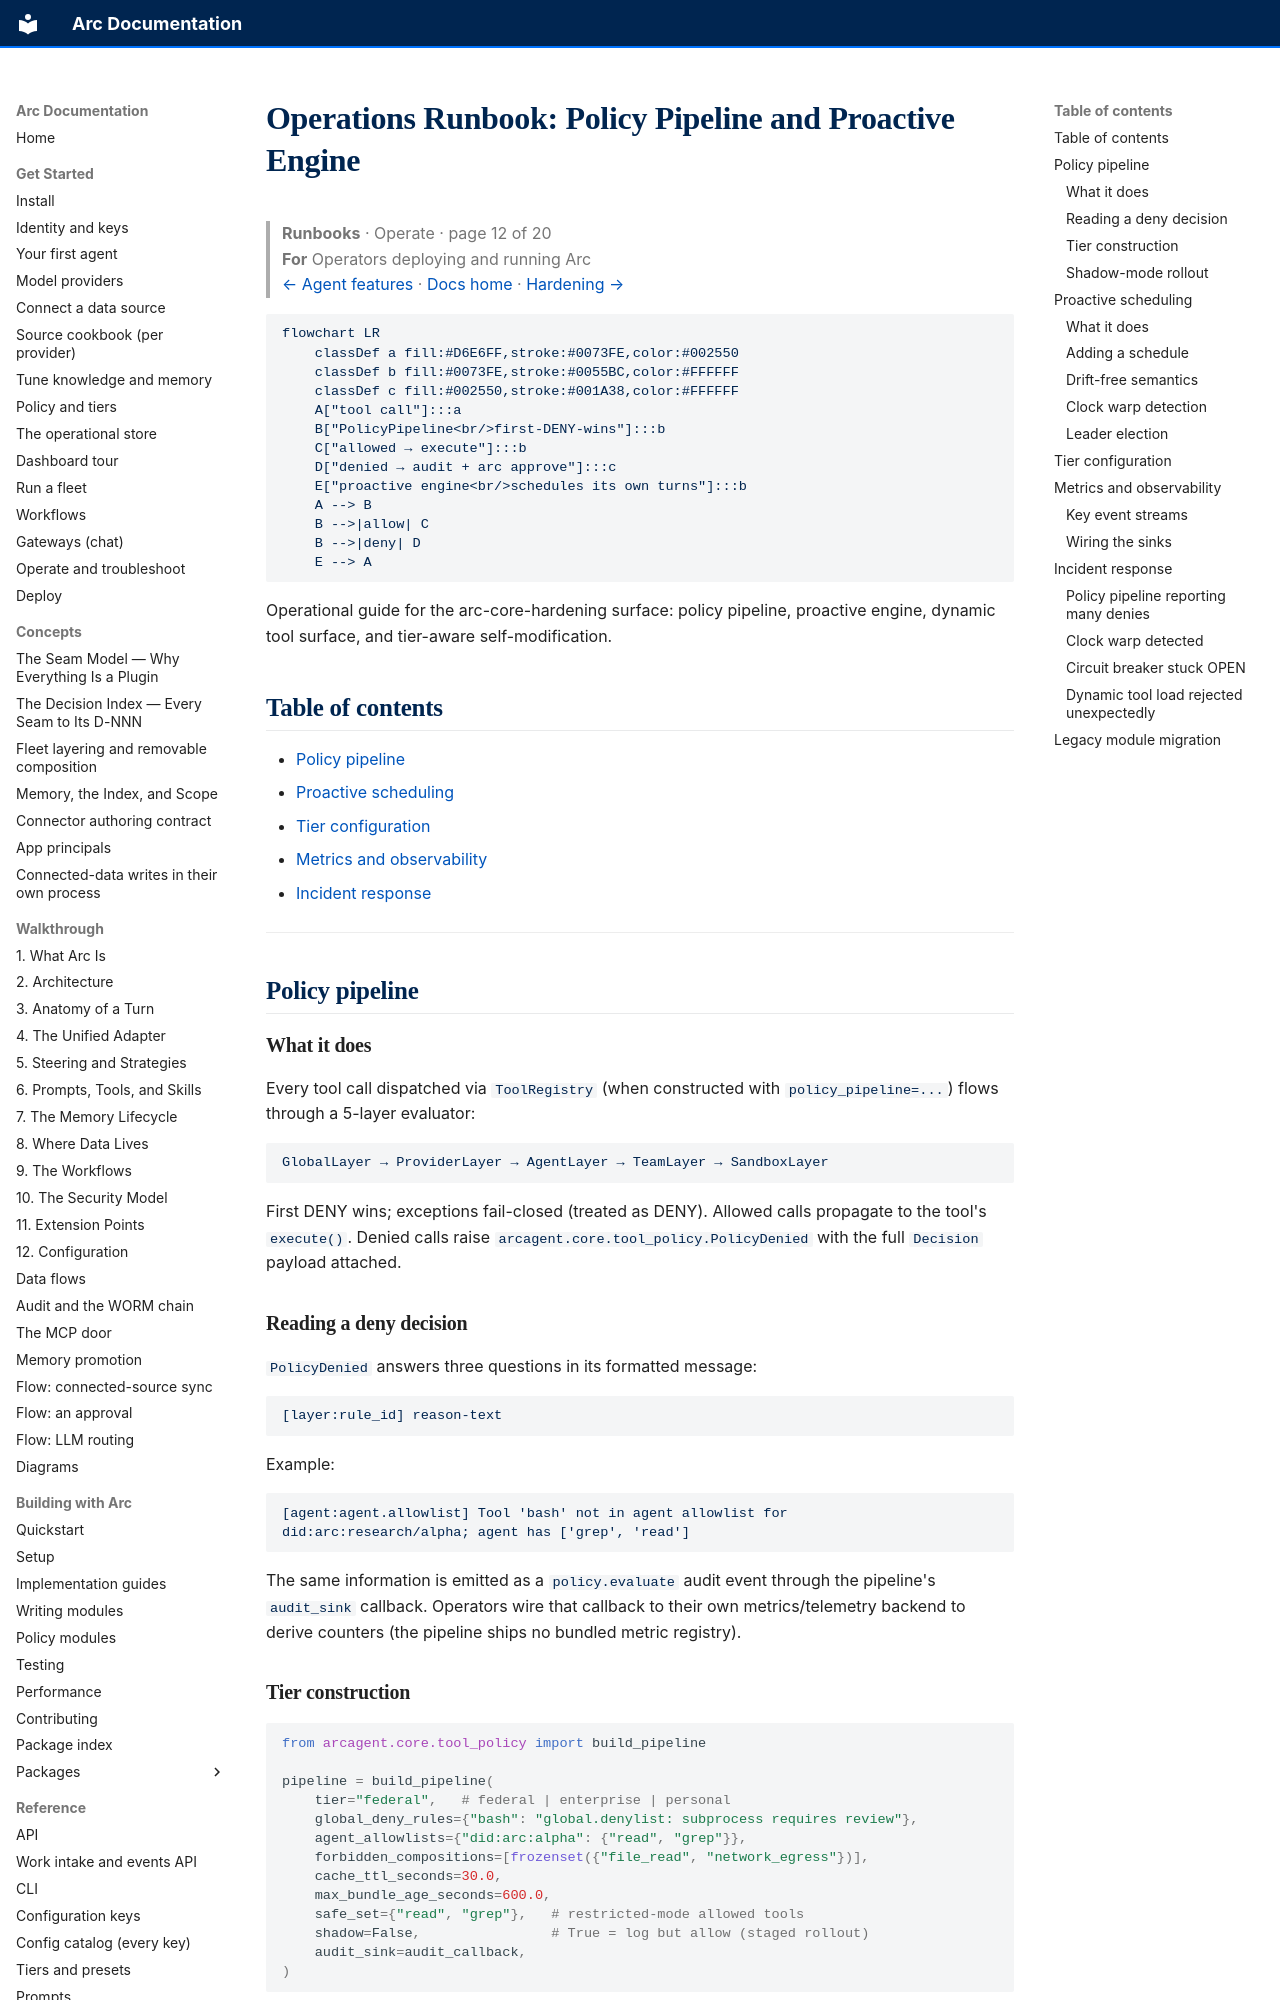

repository: joshuamschultz/Arc · page: runbooks/operate/policy-and-proactive/index.html · generator: mkdocs

# Operations Runbook: Policy Pipeline and Proactive Engine

> **Runbooks**  ·  Operate  ·  page 12 of 20  
> **For** Operators deploying and running Arc  
> [← Agent features](agent-features.md)  ·  [Docs home](../../README.md)  ·  [Hardening →](../security/hardening.md)

```mermaid
flowchart LR
    classDef a fill:#D6E6FF,stroke:#0073FE,color:#002550
    classDef b fill:#0073FE,stroke:#0055BC,color:#FFFFFF
    classDef c fill:#002550,stroke:#001A38,color:#FFFFFF
    A["tool call"]:::a
    B["PolicyPipeline<br/>first-DENY-wins"]:::b
    C["allowed → execute"]:::b
    D["denied → audit + arc approve"]:::c
    E["proactive engine<br/>schedules its own turns"]:::b
    A --> B
    B -->|allow| C
    B -->|deny| D
    E --> A
```

Operational guide for the arc-core-hardening surface: policy pipeline, proactive engine, dynamic tool surface, and tier-aware self-modification.

## Table of contents

- [Policy pipeline](#policy-pipeline)
- [Proactive scheduling](#proactive-scheduling)
- [Tier configuration](#tier-configuration)
- [Metrics and observability](#metrics-and-observability)
- [Incident response](#incident-response)

---

## Policy pipeline

### What it does

Every tool call dispatched via `ToolRegistry` (when constructed with
`policy_pipeline=...`) flows through a 5-layer evaluator:

```
GlobalLayer → ProviderLayer → AgentLayer → TeamLayer → SandboxLayer
```

First DENY wins; exceptions fail-closed (treated as DENY). Allowed
calls propagate to the tool's `execute()`. Denied calls raise
`arcagent.core.tool_policy.PolicyDenied` with the full
`Decision` payload attached.

### Reading a deny decision

`PolicyDenied` answers three questions in its formatted message:

```
[layer:rule_id] reason-text
```

Example:

```
[agent:agent.allowlist] Tool 'bash' not in agent allowlist for
did:arc:research/alpha; agent has ['grep', 'read']
```

The same information is emitted as a `policy.evaluate` audit event
through the pipeline's `audit_sink` callback. Operators wire that
callback to their own metrics/telemetry backend to derive counters
(the pipeline ships no bundled metric registry).

### Tier construction

```python
from arcagent.core.tool_policy import build_pipeline

pipeline = build_pipeline(
    tier="federal",   # federal | enterprise | personal
    global_deny_rules={"bash": "global.denylist: subprocess requires review"},
    agent_allowlists={"did:arc:alpha": {"read", "grep"}},
    forbidden_compositions=[frozenset({"file_read", "network_egress"})],
    cache_ttl_seconds=30.0,
    max_bundle_age_seconds=600.0,
    safe_set={"read", "grep"},   # restricted-mode allowed tools
    shadow=False,                # True = log but allow (staged rollout)
    audit_sink=audit_callback,
)
```
